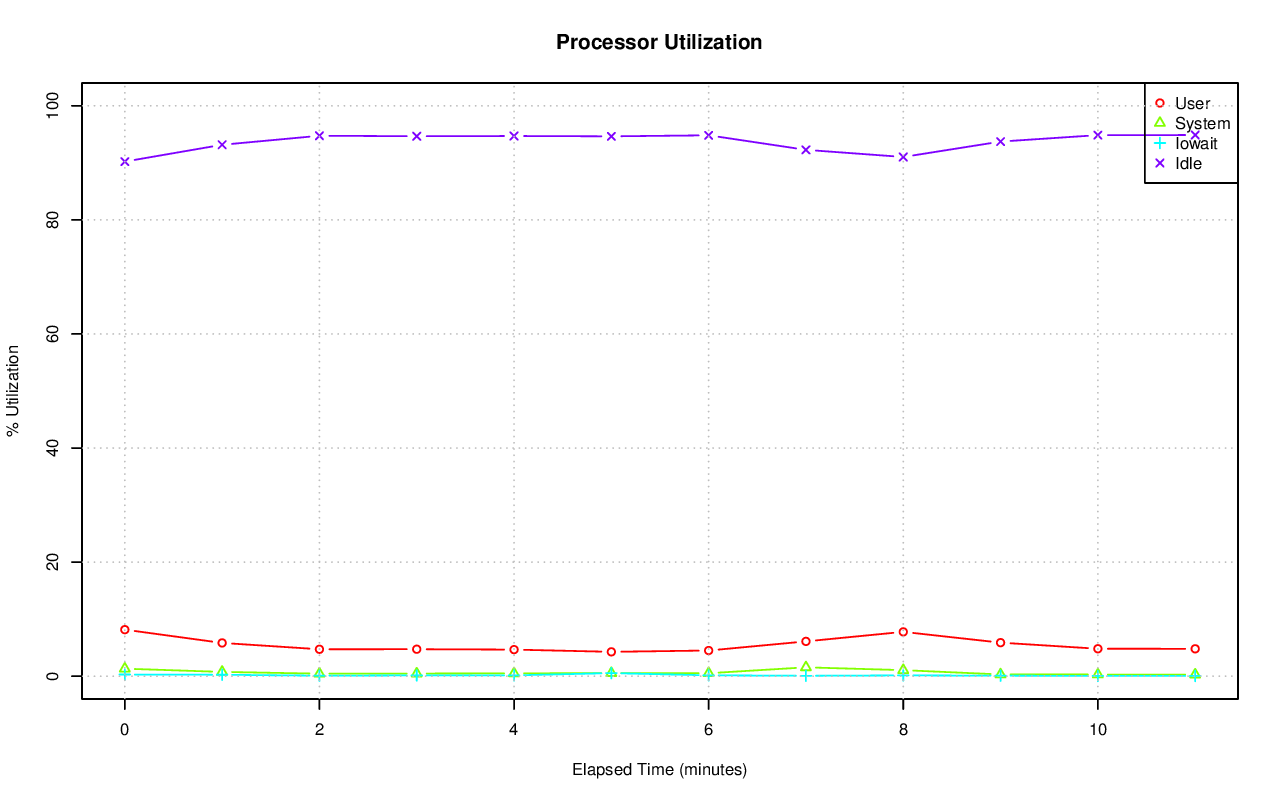

The data file committed next to this chart (first rows):
# hostname; interval; timestamp; CPU; %user; %nice; %system; %iowait; %steal; %idle
axle; 60; 1415056566; -1; 8.16; 0.00; 1.32; 0.29; 0.00; 90.22
axle; 60; 1415056566; 0; 4.61; 0.00; 0.80; 0.40; 0.00; 94.18
axle; 60; 1415056566; 1; 6.02; 0.00; 1.25; 0.58; 0.00; 92.14
axle; 60; 1415056566; 2; 4.84; 0.00; 1.22; 0.02; 0.00; 93.92
axle; 60; 1415056566; 3; 16.63; 0.00; 0.63; 0.00; 0.00; 82.74
axle; 60; 1415056566; 4; 75.46; 0.00; 1.22; 2.00; 0.00; 21.32
axle; 60; 1415056566; 5; 0.63; 0.00; 0.58; 0.00; 0.00; 98.78
axle; 60; 1415056566; 6; 0.35; 0.00; 0.43; 0.00; 0.00; 99.22
axle; 60; 1415056566; 7; 0.84; 0.00; 0.28; 0.00; 0.00; 98.88
axle; 60; 1415056566; 8; 83.64; 0.00; 1.58; 0.00; 0.00; 14.77
axle; 60; 1415056566; 9; 1.12; 0.00; 1.85; 0.02; 0.00; 97.01
axle; 60; 1415056566; 10; 2.26; 0.00; 5.36; 0.03; 0.00; 92.35
axle; 60; 1415056566; 11; 0.69; 0.00; 0.57; 0.02; 0.00; 98.73
axle; 60; 1415056566; 12; 0.60; 0.00; 0.60; 0.12; 0.00; 98.68
axle; 60; 1415056566; 13; 1.04; 0.00; 0.44; 0.80; 0.00; 97.72
axle; 60; 1415056566; 14; 1.49; 0.00; 0.38; 6.36; 0.00; 91.77
axle; 60; 1415056566; 15; 3.42; 0.00; 1.14; 0.58; 0.00; 94.86
axle; 60; 1415056566; 16; 17.58; 0.00; 1.85; 0.02; 0.00; 80.55
axle; 60; 1415056566; 17; 1.07; 0.00; 0.52; 0.00; 0.00; 98.41
axle; 60; 1415056566; 18; 12.98; 0.00; 2.87; 0.02; 0.00; 84.13
axle; 60; 1415056566; 19; 14.66; 0.00; 4.74; 0.05; 0.00; 80.55
axle; 60; 1415056566; 20; 29.12; 0.00; 4.16; 0.07; 0.00; 66.65
axle; 60; 1415056566; 21; 3.80; 0.00; 1.85; 0.03; 0.00; 94.31
axle; 60; 1415056566; 22; 10.10; 0.00; 1.84; 0.02; 0.00; 88.05
axle; 60; 1415056566; 23; 6.78; 0.00; 0.99; 0.00; 0.00; 92.24
axle; 60; 1415056566; 24; 29.74; 0.00; 5.12; 1.04; 0.00; 64.11
axle; 60; 1415056566; 25; 13.29; 0.00; 5.43; 0.98; 0.00; 80.30
axle; 60; 1415056566; 26; 24.70; 0.00; 4.34; 0.28; 0.00; 70.67
axle; 60; 1415056566; 27; 25.85; 0.00; 5.78; 0.89; 0.00; 67.48
axle; 60; 1415056566; 28; 22.79; 0.00; 6.43; 1.17; 0.00; 69.61
axle; 60; 1415056566; 29; 27.35; 0.00; 5.90; 0.90; 0.00; 65.85
axle; 60; 1415056566; 30; 19.70; 0.00; 4.65; 0.87; 0.00; 74.78
axle; 60; 1415056566; 31; 19.32; 0.00; 5.72; 0.85; 0.00; 74.11
axle; 60; 1415056566; 32; 2.03; 0.00; 0.32; 0.00; 0.00; 97.65
axle; 60; 1415056566; 33; 0.02; 0.00; 0.10; 0.00; 0.00; 99.88
axle; 60; 1415056566; 34; 0.02; 0.00; 0.03; 0.00; 0.00; 99.95
axle; 60; 1415056566; 35; 1.23; 0.00; 0.23; 0.00; 0.00; 98.53
axle; 60; 1415056566; 36; 1.33; 0.00; 0.08; 0.00; 0.00; 98.58
axle; 60; 1415056566; 37; 0.02; 0.00; 0.00; 0.00; 0.00; 99.98
axle; 60; 1415056566; 38; 15.71; 0.00; 0.07; 0.00; 0.00; 84.22
axle; 60; 1415056566; 39; 0.07; 0.00; 0.02; 0.00; 0.00; 99.92
axle; 60; 1415056566; 40; 0.00; 0.00; 0.00; 0.00; 0.00; 100
axle; 60; 1415056566; 41; 0.23; 0.00; 0.45; 0.25; 0.00; 99.07
axle; 60; 1415056566; 42; 0.03; 0.00; 0.08; 0.00; 0.00; 99.88
axle; 60; 1415056566; 43; 0.02; 0.00; 0.02; 0.00; 0.00; 99.97
axle; 60; 1415056566; 44; 0.88; 0.00; 0.15; 0.12; 0.00; 98.85
axle; 60; 1415056566; 45; 0.00; 0.00; 0.02; 0.00; 0.00; 99.98
axle; 60; 1415056566; 46; 0.02; 0.00; 0.00; 0.00; 0.00; 99.98
axle; 60; 1415056566; 47; 0.05; 0.00; 0.05; 0.00; 0.00; 99.90
axle; 60; 1415056566; 48; 0.37; 0.00; 0.05; 0.00; 0.00; 99.58
axle; 60; 1415056566; 49; 0.48; 0.00; 0.40; 0.22; 0.00; 98.90
axle; 60; 1415056566; 50; 0.05; 0.00; 0.12; 0.02; 0.00; 99.82
axle; 60; 1415056566; 51; 0.02; 0.00; 0.07; 0.00; 0.00; 99.92
axle; 60; 1415056566; 52; 6.35; 0.00; 0.40; 0.00; 0.00; 93.25
axle; 60; 1415056566; 53; 0.02; 0.00; 0.05; 0.00; 0.00; 99.93
axle; 60; 1415056566; 54; 0.03; 0.00; 0.03; 0.00; 0.00; 99.93
axle; 60; 1415056566; 55; 0.02; 0.00; 0.02; 0.00; 0.00; 99.97
axle; 60; 1415056566; 56; 1.53; 0.00; 0.27; 0.00; 0.00; 98.20
axle; 60; 1415056566; 57; 7.04; 0.00; 0.30; 0.00; 0.00; 92.66
axle; 60; 1415056566; 58; 0.25; 0.00; 0.08; 0.00; 0.00; 99.67
... 720 more rows
